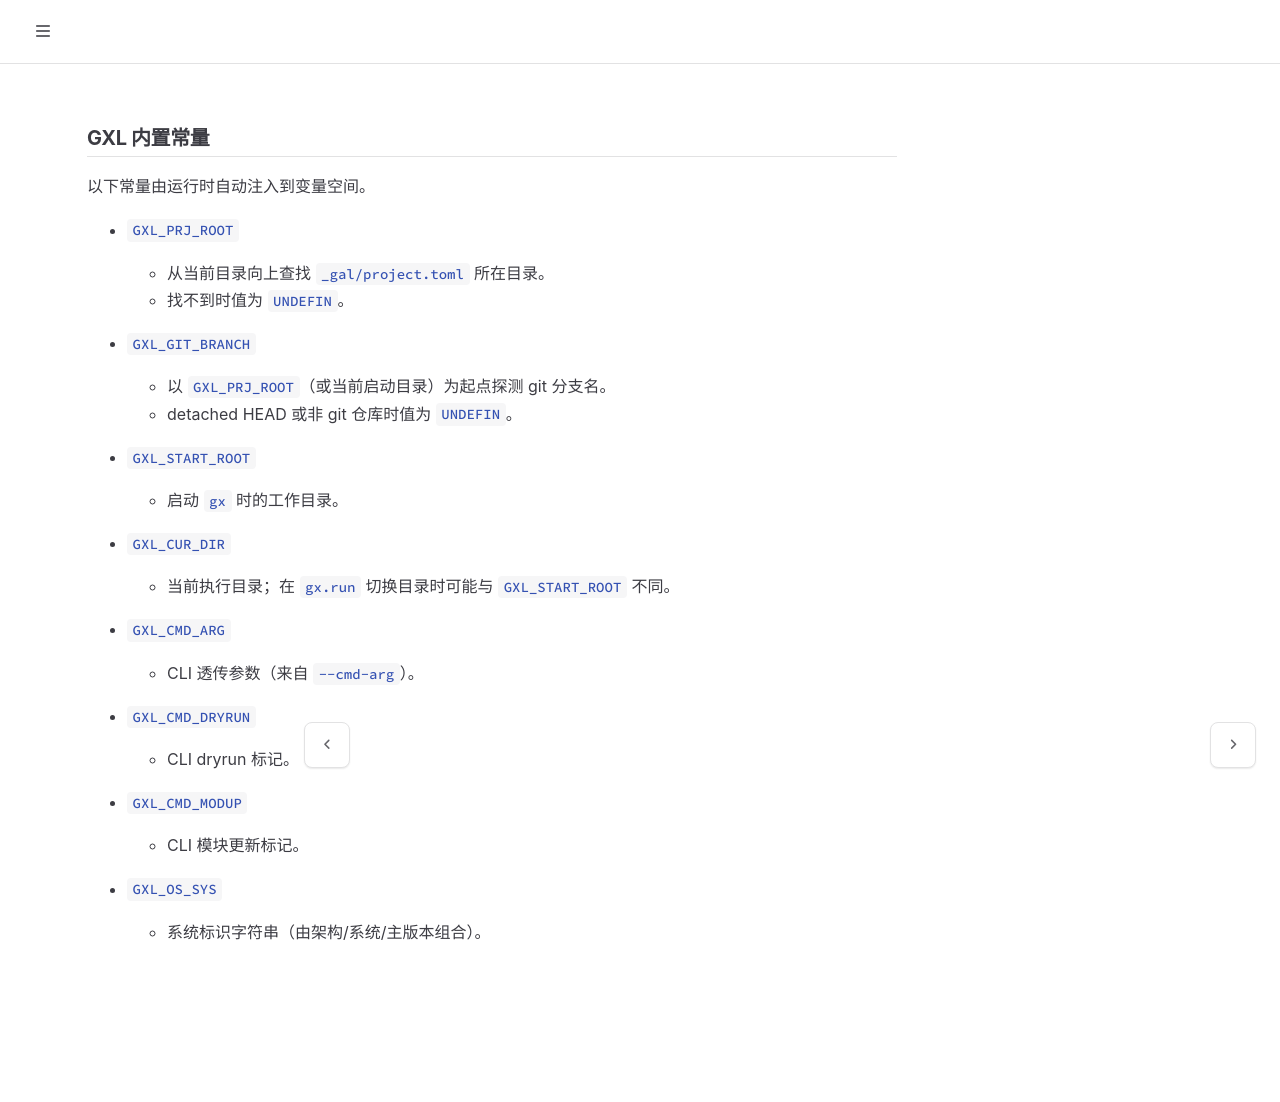

repository: galaxio-labs/operator-docs · page: gxl/const.html · generator: mdbook

# GXL 内置常量

以下常量由运行时自动注入到变量空间。

- `GXL_PRJ_ROOT`
  - 从当前目录向上查找 `_gal/project.toml` 所在目录。
  - 找不到时值为 `UNDEFIN`。

- `GXL_GIT_BRANCH`
  - 以 `GXL_PRJ_ROOT`（或当前启动目录）为起点探测 git 分支名。
  - detached HEAD 或非 git 仓库时值为 `UNDEFIN`。

- `GXL_START_ROOT`
  - 启动 `gx` 时的工作目录。

- `GXL_CUR_DIR`
  - 当前执行目录；在 `gx.run` 切换目录时可能与 `GXL_START_ROOT` 不同。

- `GXL_CMD_ARG`
  - CLI 透传参数（来自 `--cmd-arg`）。

- `GXL_CMD_DRYRUN`
  - CLI dryrun 标记。

- `GXL_CMD_MODUP`
  - CLI 模块更新标记。

- `GXL_OS_SYS`
  - 系统标识字符串（由架构/系统/主版本组合）。
